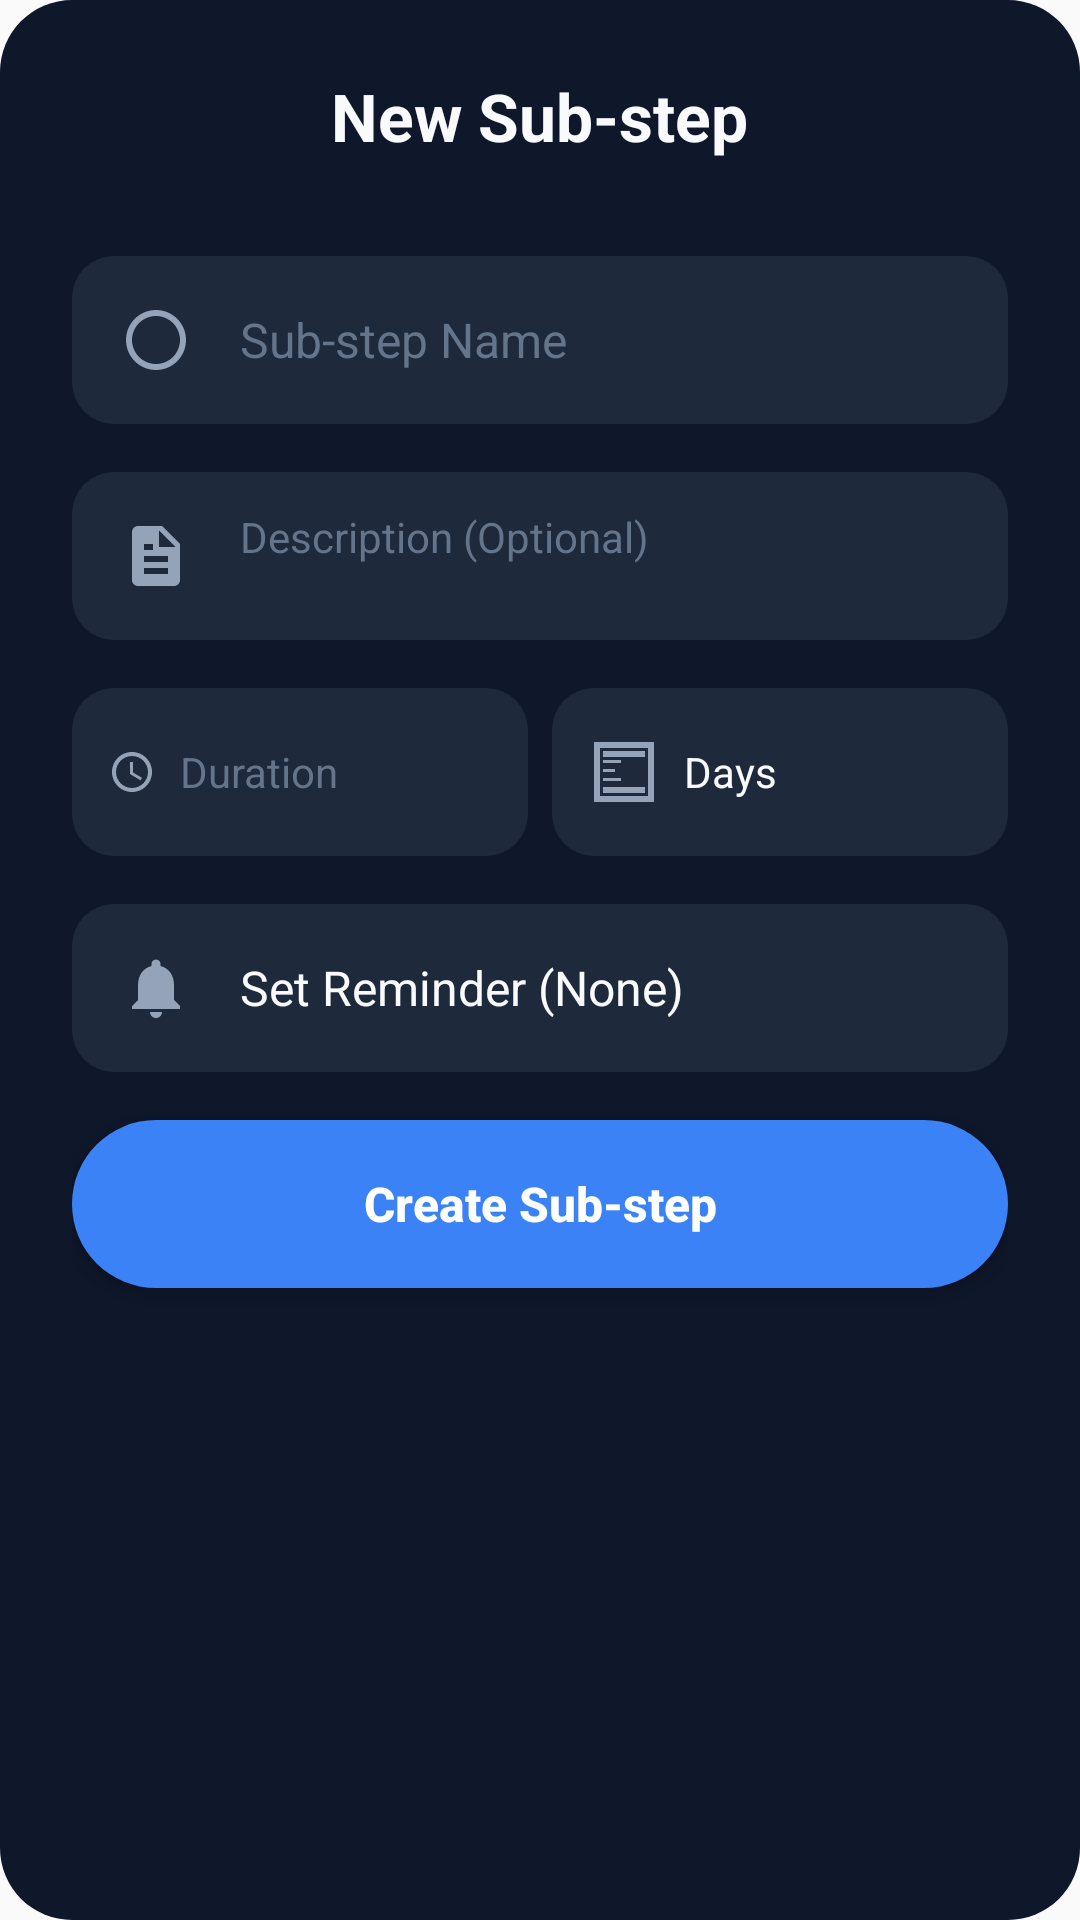

The Android layout XML behind this screen, and the referenced resources:
<!-- AndroidManifest.xml: application theme AppTheme -->
<!-- res/layout/dialog_add_substep.xml -->
<?xml version="1.0" encoding="utf-8"?>
<LinearLayout xmlns:android="http://schemas.android.com/apk/res/android"
    xmlns:app="http://schemas.android.com/apk/res-auto"
    android:layout_width="match_parent"
    android:layout_height="wrap_content"
    android:orientation="vertical"
    android:padding="24dp"
    android:background="@drawable/bg_dialog_dark_card">

    
    <RelativeLayout
        android:layout_width="match_parent"
        android:layout_height="wrap_content"
        android:layout_marginBottom="32dp">

        <ImageView
            android:id="@+id/btn_close_dialog"
            android:layout_width="24dp"
            android:layout_height="24dp"
            android:src="@drawable/ic_arrow_back"
            app:tint="@color/text_primary_dark"
            android:layout_centerVertical="true"
            android:contentDescription="Close" />

        <TextView
            android:id="@+id/dialog_title"
            android:layout_width="wrap_content"
            android:layout_height="wrap_content"
            android:text="New Sub-step"
            android:textSize="22sp"
            android:textStyle="bold"
            android:textColor="@color/text_primary_dark"
            android:layout_centerInParent="true" />
    </RelativeLayout>

    <LinearLayout
        android:layout_width="match_parent"
        android:layout_height="wrap_content"
        android:orientation="vertical"
        android:layout_marginBottom="16dp">

        
        <EditText
            android:id="@+id/edit_substep_name"
            android:layout_width="match_parent"
            android:layout_height="56dp"
            android:background="@drawable/bg_input_dark"
            android:drawableStart="@drawable/ic_substep_icon"
            android:drawablePadding="16dp"
            android:paddingStart="16dp"
            android:paddingEnd="16dp"
            android:hint="Sub-step Name" 
            android:textCursorDrawable="@null"
            android:textColor="@color/text_primary_dark"
            android:textColorHint="@color/text_hint_dark"
            android:textSize="16sp"
            android:inputType="textCapSentences"
            android:maxLines="1"
            android:layout_marginBottom="16dp" 
            android:drawableTint="@color/text_secondary_dark"/>

        
        <EditText
            android:id="@+id/edit_substep_description"
            android:layout_width="match_parent"
            android:layout_height="wrap_content"
            android:minHeight="56dp"
            android:background="@drawable/bg_input_dark"
            android:drawableStart="@drawable/ic_document_minimal" 
            android:drawablePadding="16dp"
            android:paddingStart="16dp"
            android:paddingEnd="16dp"
            android:paddingTop="12dp"
            android:paddingBottom="12dp"
            android:hint="Description (Optional)"
            android:textCursorDrawable="@null"
            android:textColor="@color/text_primary_dark"
            android:textColorHint="@color/text_hint_dark"
            android:textSize="14sp"
            android:inputType="textMultiLine|textCapSentences"
            android:maxLines="3"
            android:gravity="top|start"
            android:layout_marginBottom="16dp" 
            android:drawableTint="@color/text_secondary_dark"/>

        
        <LinearLayout
            android:layout_width="match_parent"
            android:layout_height="wrap_content"
            android:orientation="horizontal">
            
            <EditText
                android:id="@+id/edit_substep_duration"
                android:layout_width="0dp"
                android:layout_weight="0.5"
                android:layout_height="56dp"
                android:background="@drawable/bg_input_dark"
                android:drawableStart="@drawable/ic_clock_small"
                android:drawablePadding="8dp"
                android:paddingStart="12dp"
                android:paddingEnd="8dp"
                android:hint="Duration"
                android:textCursorDrawable="@null"
                android:textColor="@color/text_primary_dark"
                android:textColorHint="@color/text_hint_dark"
                android:textSize="14sp" 
                android:inputType="number"
                android:maxLines="1"
                android:layout_marginEnd="4dp"
                android:drawableTint="@color/text_secondary_dark"/>

            <AutoCompleteTextView
                android:id="@+id/edit_duration_unit"
                android:layout_width="0dp"
                android:layout_weight="0.5"
                android:layout_height="56dp"
                android:background="@drawable/bg_input_dark"
                android:drawableStart="@drawable/ic_ruler"
                android:drawablePadding="8dp"
                android:paddingStart="12dp"
                android:paddingEnd="12dp"
                android:completionThreshold="1"
                android:hint="Unit"
                android:text="Days"
                android:textCursorDrawable="@null"
                android:textColor="@color/text_primary_dark"
                android:textColorHint="@color/text_hint_dark"
                android:textSize="14sp"
                android:inputType="text|textAutoComplete"
                android:maxLines="1"
                android:layout_marginStart="4dp"
                android:drawableTint="@color/text_secondary_dark"
                android:popupBackground="@drawable/bg_popup_dark"/>
        </LinearLayout>

        
        <TextView
            android:id="@+id/btn_set_reminder"
            android:layout_width="match_parent"
            android:layout_height="56dp"
            android:layout_marginTop="16dp"
            android:background="@drawable/bg_input_dark"
            android:drawableStart="@drawable/ic_notification_small"
            android:drawablePadding="16dp"
            android:paddingStart="16dp"
            android:paddingEnd="16dp"
            android:gravity="center_vertical"
            android:text="Set Reminder (None)"
            android:textColor="@color/text_primary_dark"
            android:textSize="16sp"
            android:clickable="true"
            android:focusable="true"
            android:drawableTint="@color/text_secondary_dark" />

    </LinearLayout>

    
    <androidx.appcompat.widget.AppCompatButton
        android:id="@+id/btn_save_substep"
        android:layout_width="match_parent"
        android:layout_height="56dp"
        android:background="@drawable/bg_button_blue"
        android:text="Create Sub-step"
        android:textColor="@color/white"
        android:textSize="16sp"
        android:textStyle="bold"
        android:textAllCaps="false"/>

</LinearLayout>
<!-- resources referenced by this layout -->
<resources>
  <color name="text_hint_dark">#64748B</color>
  <color name="text_primary_dark">#F8FAFC</color>
  <color name="text_secondary_dark">#94A3B8</color>
  <color name="white">#FFFFFF</color>
  <!-- drawable bg_button_blue (drawable) -->
  <?xml version="1.0" encoding="utf-8"?>
  <ripple xmlns:android="http://schemas.android.com/apk/res/android"
      android:color="@color/accent_blue_glow">
      <item>
          <shape android:shape="rectangle">
              <solid android:color="@color/accent_blue" />
              <corners android:radius="100dp" /> 
          </shape>
      </item>
  </ripple>
  <!-- drawable bg_dialog_dark_card (drawable) -->
  <?xml version="1.0" encoding="utf-8"?>
  <shape xmlns:android="http://schemas.android.com/apk/res/android"
      android:shape="rectangle">
      <solid android:color="@color/dialog_bg_dark" />
      <corners android:radius="24dp" />
  </shape>
  <!-- drawable bg_popup_dark (drawable) -->
  <?xml version="1.0" encoding="utf-8"?>
  <shape xmlns:android="http://schemas.android.com/apk/res/android"
      android:shape="rectangle">
      <solid android:color="@color/input_bg_dark" />
      <corners android:radius="12dp" />
      <stroke android:width="1dp" android:color="@color/glass_stroke"/>
  </shape>
  <!-- drawable ic_document_minimal (drawable) -->
  <vector xmlns:android="http://schemas.android.com/apk/res/android"
      android:width="24dp"
      android:height="24dp"
      android:viewportWidth="24"
      android:viewportHeight="24">
    <path
        android:fillColor="@android:color/white"
        android:pathData="M14,2H6C4.9,2 4.01,2.9 4.01,4L4,20c0,1.1 0.89,2 1.99,2H18c1.1,0 2,-0.9 2,-2V8l-6,-6zM13,9V3.5L18.5,9H13zM8,12h8v2H8v-2zm0,4h8v2H8v-2zM8,8h3v2H8V8z"/>
  </vector>
  <!-- drawable ic_substep_icon (drawable) -->
  <vector xmlns:android="http://schemas.android.com/apk/res/android"
      android:width="24dp"
      android:height="24dp"
      android:viewportWidth="24"
      android:viewportHeight="24">
  
      
      <path
          android:fillColor="@android:color/white"
          android:pathData="M12,2C6.48,2 2,6.48 2,12s4.48,10 10,10 10,-4.48 10,-10S17.52,2 12,2zM12,20c-4.41,0 -8,-3.59 -8,-8s3.59,-8 8,-8 8,3.59 8,8 -3.59,8 -8,8z"/>
  </vector>
  <color name="accent_blue_glow">#4D3B82F6</color>
  <color name="accent_blue">#3B82F6</color>
  <color name="dialog_bg_dark">#0F172A</color>
  <color name="input_bg_dark">#1E293B</color>
  <color name="input_stroke_focused">#3B82F6</color>
  <color name="glass_stroke">#33FFFFFF</color>
  <color name="warning">#F59E0B</color>
  <color name="primary">#4F46E5</color>
  <color name="on_primary">#FFFFFF</color>
  <color name="primary_container">#E0E7FF</color>
  <color name="on_primary_container">#3730A3</color>
  <color name="secondary">#10B981</color>
  <color name="on_secondary">#FFFFFF</color>
  <color name="secondary_container">#D1FAE5</color>
  <color name="on_secondary_container">#065F46</color>
  <color name="tertiary">#E11D48</color>
  <color name="on_tertiary">#FFFFFF</color>
  <color name="tertiary_container">#FFE4E6</color>
  <color name="on_tertiary_container">#881337</color>
  <color name="secondary_dark">#047857</color>
  <color name="primary_dark">#3730A3</color>
  <color name="background">#FAFAFA</color>
  <color name="on_background">#1E293B</color>
  <color name="surface">#FFFFFF</color>
  <color name="on_surface">#1E293B</color>
  <color name="surface_variant">#F1F5F9</color>
  <color name="on_surface_variant">#64748B</color>
  <color name="outline">#E2E8F0</color>
  <color name="error">#EF4444</color>
  <color name="on_error">#FFFFFF</color>
</resources>
